Run: headless pygame with SDL's dummy video driver; simulated clock (each Clock.tick advances the game by its frame time, no real sleeping); random seed 0; keys injected as events and as key.get_pressed() state; mouse plan: one left click at the window centre at the start of phase 2, then a move to the lower-right quarter at the start of phase 3.
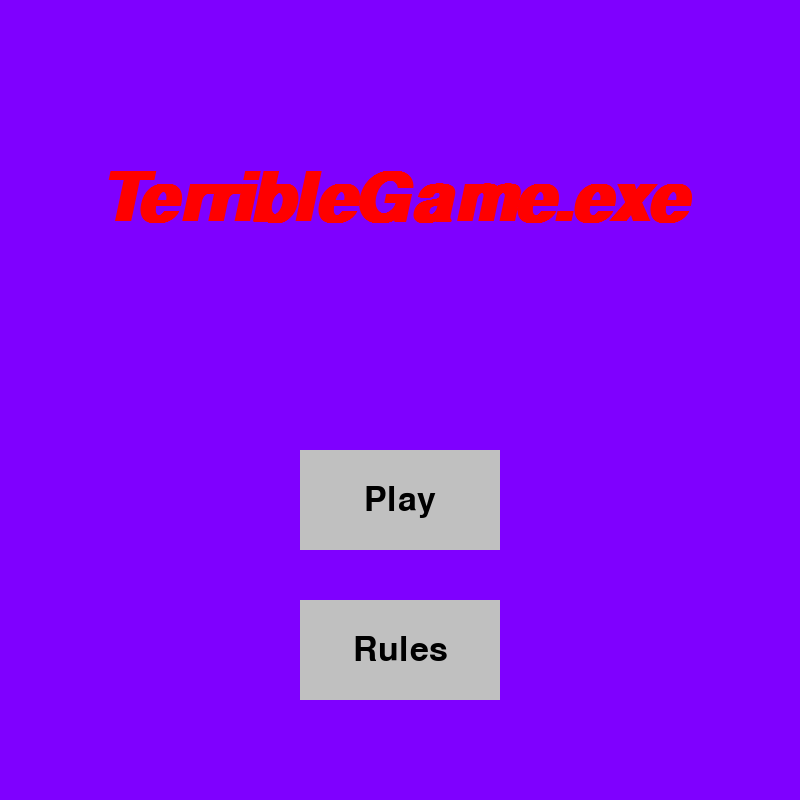
Frame 1 of 4 · flips 1–60 · no input
Frame 2 of 4 · flips 61–180 · clicked the window centre · tapped SPACE, RETURN · held RIGHT (→), D · screen unchanged from frame 1, image omitted
Frame 3 of 4 · flips 181–300 · moved the mouse to the lower-right quarter · held DOWN (↓), S · screen unchanged from frame 2, image omitted
Frame 4 of 4 · flips 301–420 · held LEFT (←), A, UP (↑), W · screen unchanged from frame 3, image omitted

The pygame program that drew these frames:

""" 
A basic pygame template
"""
 
import pygame, sys

pygame.init()
# Define some colors
BLACK    = (   0,   0,   0)
WHITE    = ( 255, 255, 255)
GREEN    = (   0, 255,   0)
RED      = ( 255,   0,   0)
ORANGE   = (255, 128, 0)
DARKGREEN = (0, 153, 0)
PURPLE =  (127, 0, 255)
YELLOW = (255, 255, 0)
LIGHTGREY = (192, 192, 192)
DARKGREY = (100, 100, 100)
 
# Define some fonts
title_font = pygame.font.SysFont('Oswald', 100, True, True)
subtitle_font = pygame.font.SysFont('Oswald', 80, False, True)
menu_font = pygame.font.SysFont('Georgia', 50, False, False)
scene_font = pygame.font.SysFont('Impact', 30, False, False)
text_font = pygame.font.SysFont('Arial', 30, False, False)
text_fonti = pygame.font.SysFont('Arial', 30, False, True)


# Set the width and height of the screen [width, height]
size = (800, 800)
screen = pygame.display.set_mode(size)

def center_text (text, font, color, surface, x, y):
    texts = font.render(text, 1, color)
    textrect = texts.get_rect(center = [x, y])
    surface.blit(texts, textrect)

def draw_text (text, font, color, surface, x, y):
    texts = font.render(text, 1, color)
    textrect = texts.get_rect(topleft = [x, y])
    surface.blit(texts, textrect)

def Rules():
    running = True
    while running:
         screen.fill(PURPLE)
         center_text("How To Play", subtitle_font, RED, screen, 400, 100)
         center_text("Use WASD or Arrow Keys to move your character", text_font, BLACK, screen, 400, 300)
         center_text("Just DODGE", text_fonti, BLACK, screen, 400, 350)
         center_text("If it looks like it can hurt you, it probably will", text_font, BLACK, screen, 400, 400)
         center_text("Press ESC to go back", text_font, BLACK, screen, 400, 750)
         for event in pygame.event.get(): # User did something
            if event.type == pygame.QUIT: # If user clicked close
                pygame.quit()
                sys.exit()
            if event.type == pygame.KEYDOWN:
                if event.key == pygame.K_ESCAPE:
                    running = False
         pygame.display.update()
         clock.tick(30)

pygame.display.set_caption("TerribleGame.exe")
Menu = True
Cutscene = False
Game = False

# Used to manage how fast the screen updates
clock = pygame.time.Clock()

# -------- Main Program Loop -----------
while Menu:
    # --- Main event loop
    click = False
    for event in pygame.event.get(): # User did something
        if event.type == pygame.QUIT: # If user clicked close
            pygame.quit() # Flag that we are done so we exit this loop
            sys.exit()
        if event.type == pygame.MOUSEBUTTONDOWN:
            if event.button == 1:
                click = True
            
    # --- Game logic should go here
 
    # --- Drawing code should go here
     
    # First, clear the screen to white or whatever background colour. 
    # Don't put other drawing commands above this, or they will be erased with this command.
    mx, my = pygame.mouse.get_pos()
    screen.fill(PURPLE)
    play_button = pygame.Rect(300, 450, 200, 100)
    pygame.draw.rect(screen, (LIGHTGREY), play_button)
    help_button = pygame.Rect(300, 600, 200, 100)
    pygame.draw.rect(screen, (LIGHTGREY), help_button)
    if help_button.collidepoint((mx, my)) and click:
        Rules()
    if play_button.collidepoint((mx, my)) and click:
        Cutscene()
        Game = True
        break
    center_text("TerribleGame.exe", title_font, RED, screen, 400, 200)
    center_text("Play", menu_font, BLACK, screen, 400, 500)
    center_text("Rules", menu_font, BLACK, screen, 400, 650)
    # --- Go ahead and update the screen with what we've drawn.
    pygame.display.flip()
 
    # --- Limit to 60 frames per second
    clock.tick(30)



# Close the window and quit.
# If you forget this line, the program will 'hang'
# on exit if running from IDLE.
pygame.quit() 
